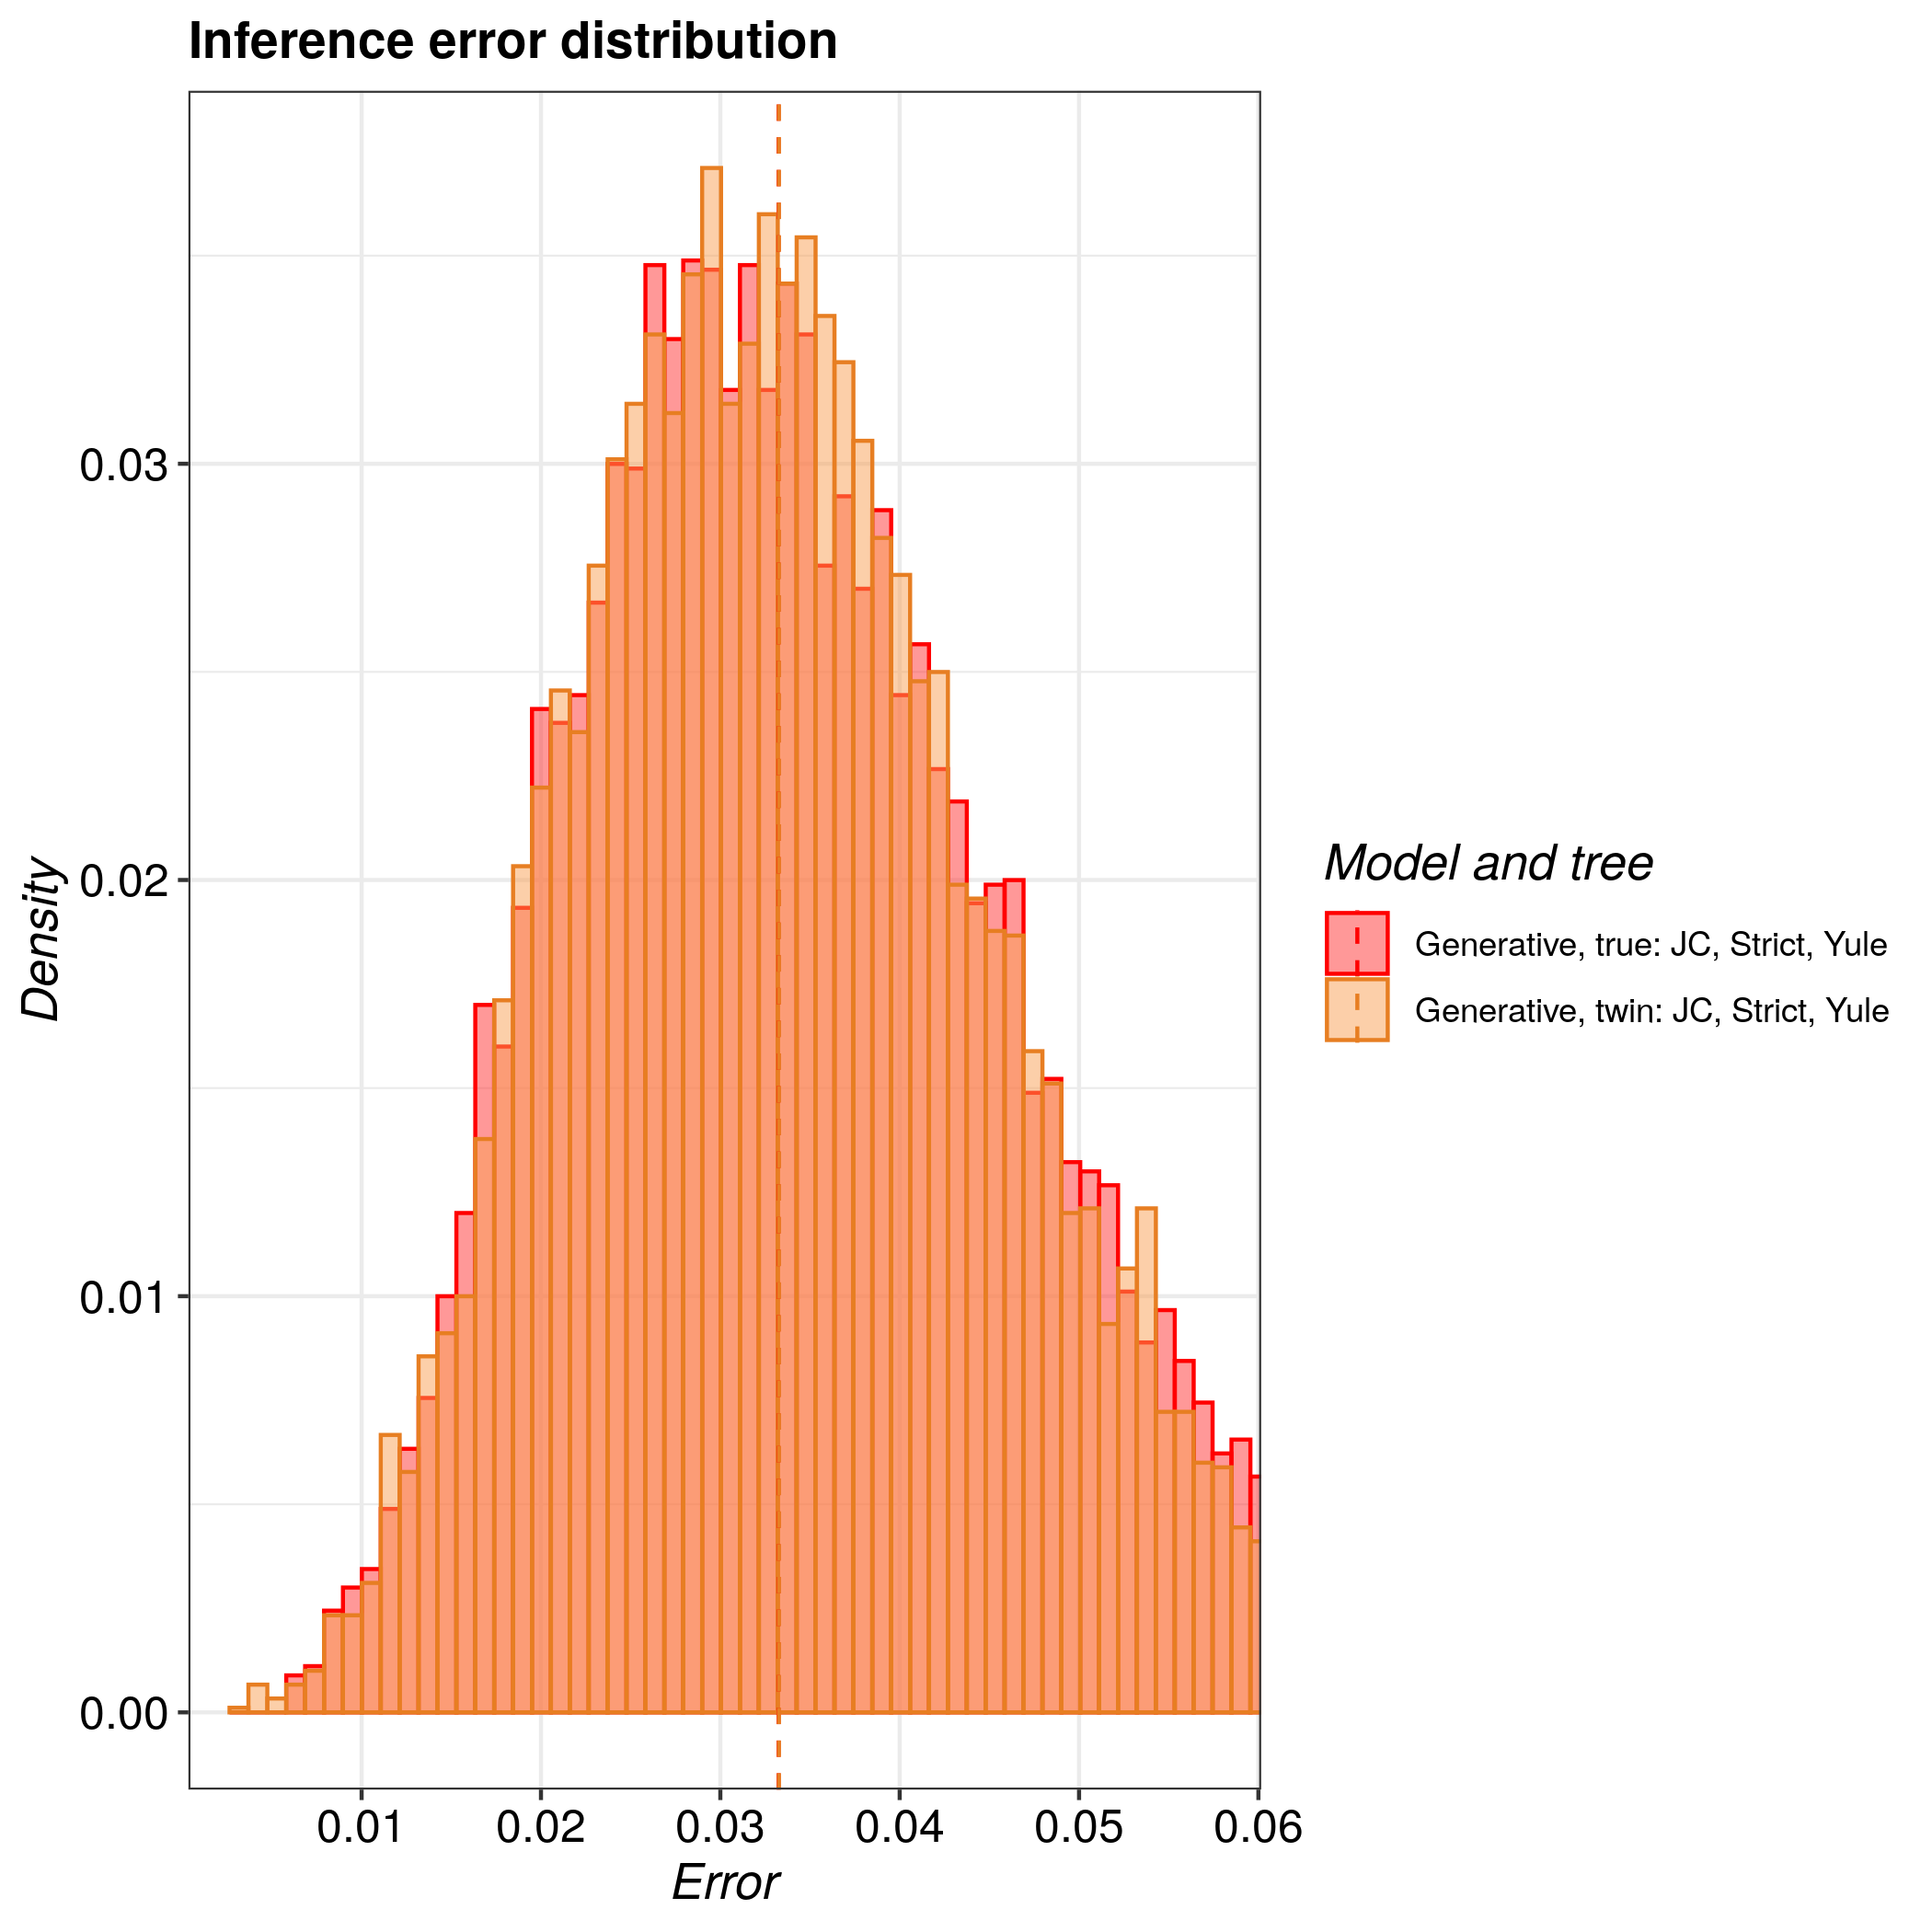

The table this chart was drawn from, first rows:
tree, inference_model, inference_model_weight, site_model, clock_model, tree_prior, error_1, error_2, error_3, error_4, error_5, error_6, error_7, error_8, error_9, error_10, error_11, error_12, error_13, error_14, error_15, error_16, error_17, error_18
true, generative, NA, JC69, strict, yule, 0.02202, 0.02177, 0.03423, 0.01442, 0.03178, 0.05015, 0.04733, 0.06058, 0.01528, 0.03039, 0.03815, 0.02995, 0.03073, 0.03498, 0.05382, 0.03559, 0.0319, 0.009803
twin, generative, NA, JC69, strict, yule, 0.02506, 0.04994, 0.05389, 0.0565, 0.03529, 0.04226, 0.04475, 0.02971, 0.04481, 0.03331, 0.02406, 0.03152, 0.03097, 0.03922, 0.01745, 0.02354, 0.01386, 0.0325
